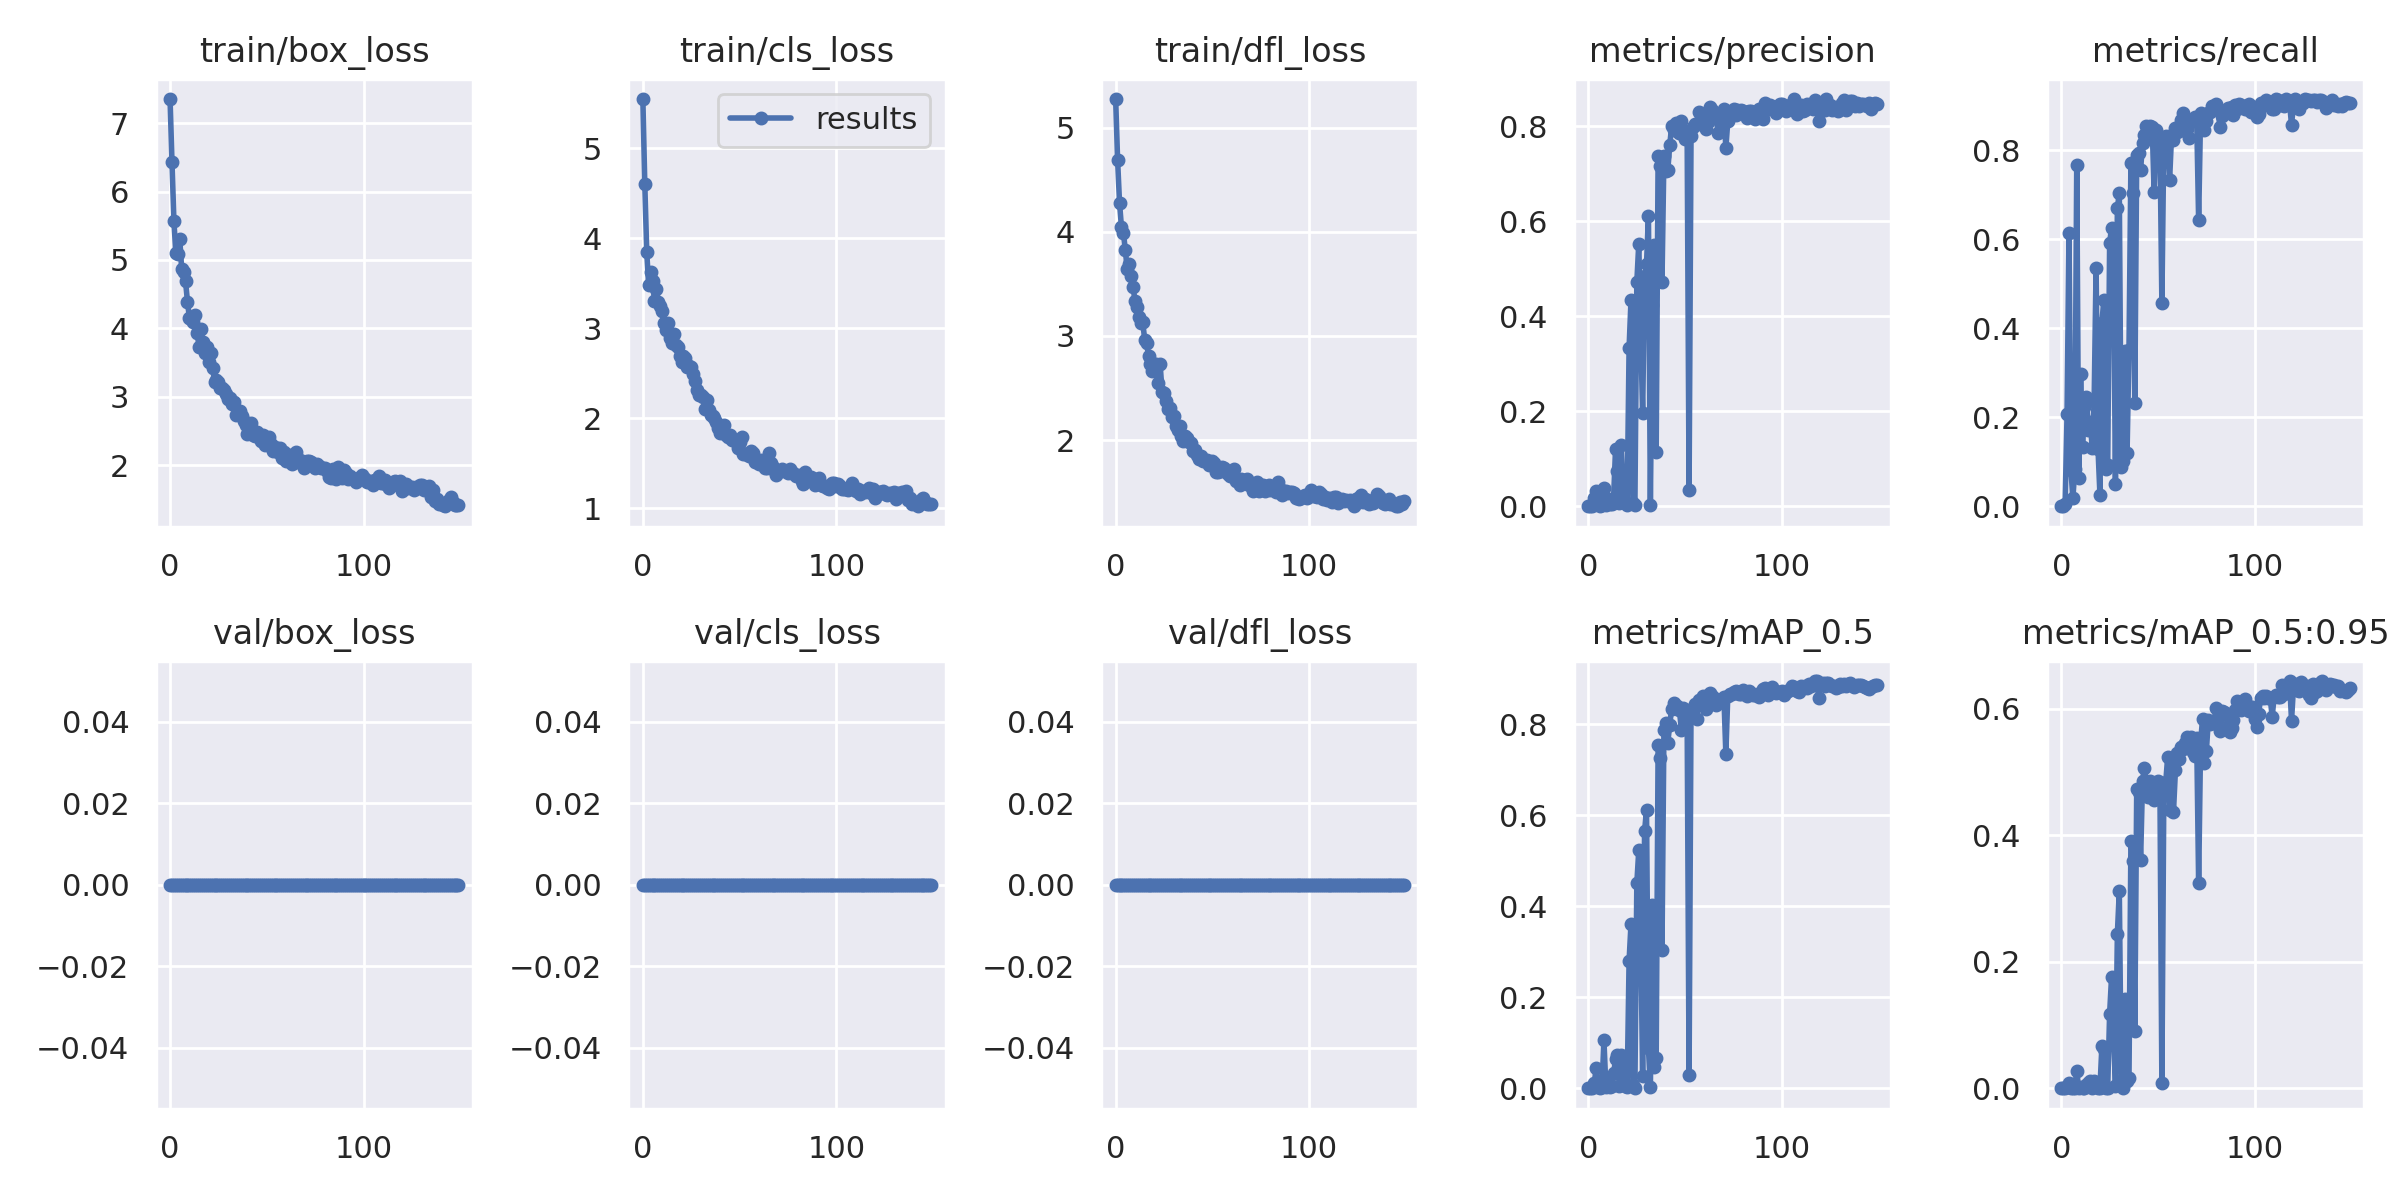

The file beside this chart, header and first rows:
epoch, train/box_loss, train/cls_loss, train/dfl_loss, metrics/precision, metrics/recall, metrics/mAP_0.5, metrics/mAP_0.5:0.95, val/box_loss, val/cls_loss, val/dfl_loss, x/lr0, x/lr1, x/lr2
0, 7.354, 5.544, 5.274, 0, 0, 0, 0, 0, 0, 0, 0.0856, 0.0016, 0.0016
1, 6.427, 4.601, 4.69, 0, 0, 0, 0, 0, 0, 0, 0.07028, 0.003278, 0.003278
2, 5.563, 3.849, 4.279, 0.0001464, 0.005051, 7.4165e-05, 7.4165e-06, 0, 0, 0, 0.05493, 0.004934, 0.004934
3, 5.096, 3.477, 4.043, 0.01651, 0.2064, 0.01157, 0.001553, 0, 0, 0, 0.03957, 0.006567, 0.006567
4, 5.081, 3.628, 3.993, 0.03198, 0.6137, 0.0438, 0.008277, 0, 0, 0, 0.02418, 0.008178, 0.008178
5, 5.309, 3.527, 3.822, 0.004038, 0.08259, 0.00255, 0.000301, 0, 0, 0, 0.00967, 0.00967, 0.00967
6, 4.871, 3.304, 3.638, 0.000961, 0.01749, 0.0005068, 9.7189e-05, 0, 0, 0, 0.00967, 0.00967, 0.00967
7, 4.824, 3.436, 3.691, 0.003674, 0.08284, 0.00222, 0.0003218, 0, 0, 0, 0.009604, 0.009604, 0.009604
8, 4.686, 3.291, 3.572, 0.03773, 0.767, 0.1054, 0.02721, 0, 0, 0, 0.009538, 0.009538, 0.009538
9, 4.392, 3.246, 3.47, 0.002976, 0.06441, 0.002437, 0.0005075, 0, 0, 0, 0.009472, 0.009472, 0.009472
10, 4.151, 3.194, 3.335, 0.01555, 0.2984, 0.01419, 0.002414, 0, 0, 0, 0.009406, 0.009406, 0.009406
11, 4.143, 3.06, 3.274, 0.004836, 0.1336, 0.002989, 0.0005891, 0, 0, 0, 0.00934, 0.00934, 0.00934
12, 4.094, 2.985, 3.181, 0.005333, 0.2222, 0.004578, 0.0009192, 0, 0, 0, 0.009274, 0.009274, 0.009274
13, 4.198, 3.055, 3.129, 0.01767, 0.2457, 0.03259, 0.005096, 0, 0, 0, 0.009208, 0.009208, 0.009208
14, 3.938, 2.896, 3.133, 0.1206, 0.1708, 0.0637, 0.008643, 0, 0, 0, 0.009142, 0.009142, 0.009142
15, 3.723, 2.839, 2.966, 0.07463, 0.1897, 0.07233, 0.01068, 0, 0, 0, 0.009076, 0.009076, 0.009076
16, 3.992, 2.937, 2.934, 0.00693, 0.1306, 0.004128, 0.0008375, 0, 0, 0, 0.00901, 0.00901, 0.00901
17, 3.795, 2.816, 2.805, 0.1288, 0.2365, 0.07241, 0.01144, 0, 0, 0, 0.008944, 0.008944, 0.008944
18, 3.639, 2.793, 2.736, 0.02463, 0.536, 0.03291, 0.00873, 0, 0, 0, 0.008878, 0.008878, 0.008878
19, 3.728, 2.69, 2.664, 0.005923, 0.1288, 0.003854, 0.0006156, 0, 0, 0, 0.008812, 0.008812, 0.008812
20, 3.514, 2.627, 2.733, 0.001899, 0.02488, 0.002415, 0.0003611, 0, 0, 0, 0.008746, 0.008746, 0.008746
21, 3.638, 2.688, 2.731, 0.3336, 0.4123, 0.28, 0.06636, 0, 0, 0, 0.00868, 0.00868, 0.00868
22, 3.424, 2.663, 2.546, 0.4349, 0.4637, 0.362, 0.06229, 0, 0, 0, 0.008614, 0.008614, 0.008614
23, 3.221, 2.565, 2.727, 0.007435, 0.08284, 0.006256, 0.001051, 0, 0, 0, 0.008548, 0.008548, 0.008548
24, 3.245, 2.579, 2.459, 0.002202, 0.09343, 0.001609, 0.0002608, 0, 0, 0, 0.008482, 0.008482, 0.008482
25, 3.221, 2.565, 2.454, 0.4717, 0.592, 0.4502, 0.118, 0, 0, 0, 0.008416, 0.008416, 0.008416
26, 3.134, 2.495, 2.378, 0.5529, 0.626, 0.523, 0.1764, 0, 0, 0, 0.00835, 0.00835, 0.00835
27, 3.128, 2.413, 2.302, 0.362, 0.5668, 0.3399, 0.09055, 0, 0, 0, 0.008284, 0.008284, 0.008284
28, 3.094, 2.314, 2.311, 0.1954, 0.05044, 0.0274, 0.003569, 0, 0, 0, 0.008218, 0.008218, 0.008218
29, 3.036, 2.262, 2.224, 0.4839, 0.6708, 0.5644, 0.2446, 0, 0, 0, 0.008152, 0.008152, 0.008152
30, 2.962, 2.259, 2.23, 0.5093, 0.7037, 0.6127, 0.3118, 0, 0, 0, 0.008086, 0.008086, 0.008086
31, 2.983, 2.231, 2.14, 0.6122, 0.08832, 0.08779, 0.01111, 0, 0, 0, 0.00802, 0.00802, 0.00802
32, 2.889, 2.102, 2.102, 0.003293, 0.1009, 0.002166, 0.0003114, 0, 0, 0, 0.007954, 0.007954, 0.007954
33, 2.925, 2.203, 2.139, 0.4234, 0.348, 0.4025, 0.141, 0, 0, 0, 0.007888, 0.007888, 0.007888
34, 2.737, 2.093, 2.041, 0.5492, 0.1187, 0.04695, 0.0112, 0, 0, 0, 0.007822, 0.007822, 0.007822
35, 2.761, 2.031, 1.991, 0.1153, 0.3508, 0.06638, 0.017, 0, 0, 0, 0.007756, 0.007756, 0.007756
36, 2.786, 2.024, 2.037, 0.7377, 0.7711, 0.7536, 0.3903, 0, 0, 0, 0.00769, 0.00769, 0.00769
37, 2.714, 2.004, 2.016, 0.7176, 0.705, 0.7265, 0.3588, 0, 0, 0, 0.007624, 0.007624, 0.007624
38, 2.648, 1.96, 1.985, 0.4731, 0.2319, 0.3048, 0.09058, 0, 0, 0, 0.007558, 0.007558, 0.007558
39, 2.585, 1.897, 1.975, 0.738, 0.7902, 0.7871, 0.474, 0, 0, 0, 0.007492, 0.007492, 0.007492
40, 2.448, 1.839, 1.893, 0.7064, 0.7941, 0.8022, 0.468, 0, 0, 0, 0.007426, 0.007426, 0.007426
41, 2.499, 1.858, 1.902, 0.7076, 0.755, 0.7593, 0.3606, 0, 0, 0, 0.00736, 0.00736, 0.00736
42, 2.617, 1.921, 1.853, 0.76, 0.8174, 0.7992, 0.4863, 0, 0, 0, 0.007294, 0.007294, 0.007294
43, 2.436, 1.819, 1.816, 0.8012, 0.8341, 0.8334, 0.5071, 0, 0, 0, 0.007228, 0.007228, 0.007228
44, 2.42, 1.794, 1.849, 0.7918, 0.8547, 0.8466, 0.483, 0, 0, 0, 0.007162, 0.007162, 0.007162
45, 2.488, 1.811, 1.804, 0.8077, 0.8326, 0.8355, 0.4608, 0, 0, 0, 0.007096, 0.007096, 0.007096
46, 2.438, 1.764, 1.798, 0.7981, 0.8547, 0.8399, 0.4864, 0, 0, 0, 0.00703, 0.00703, 0.00703
47, 2.346, 1.756, 1.812, 0.7861, 0.8528, 0.8319, 0.4753, 0, 0, 0, 0.006964, 0.006964, 0.006964
48, 2.442, 1.742, 1.759, 0.8119, 0.7057, 0.7877, 0.4551, 0, 0, 0, 0.006898, 0.006898, 0.006898
49, 2.289, 1.668, 1.769, 0.7929, 0.8467, 0.8353, 0.4587, 0, 0, 0, 0.006832, 0.006832, 0.006832
50, 2.369, 1.737, 1.8, 0.774, 0.819, 0.8125, 0.4856, 0, 0, 0, 0.006766, 0.006766, 0.006766
51, 2.41, 1.787, 1.777, 0.7838, 0.8218, 0.8146, 0.4747, 0, 0, 0, 0.0067, 0.0067, 0.0067
52, 2.307, 1.602, 1.691, 0.03442, 0.4568, 0.03019, 0.007689, 0, 0, 0, 0.006634, 0.006634, 0.006634
53, 2.212, 1.605, 1.694, 0.7805, 0.8216, 0.8317, 0.4678, 0, 0, 0, 0.006568, 0.006568, 0.006568
54, 2.268, 1.607, 1.702, 0.7994, 0.8316, 0.8363, 0.4838, 0, 0, 0, 0.006502, 0.006502, 0.006502
55, 2.199, 1.576, 1.738, 0.8048, 0.819, 0.8452, 0.5242, 0, 0, 0, 0.006436, 0.006436, 0.006436
56, 2.195, 1.638, 1.73, 0.806, 0.7341, 0.812, 0.4394, 0, 0, 0, 0.00637, 0.00637, 0.00637
57, 2.253, 1.615, 1.697, 0.8306, 0.8343, 0.8537, 0.5218, 0, 0, 0, 0.006304, 0.006304, 0.006304
58, 2.099, 1.51, 1.679, 0.8158, 0.8232, 0.8508, 0.4375, 0, 0, 0, 0.006238, 0.006238, 0.006238
59, 2.192, 1.524, 1.653, 0.8027, 0.8506, 0.8622, 0.5029, 0, 0, 0, 0.006172, 0.006172, 0.006172
... 90 more rows
